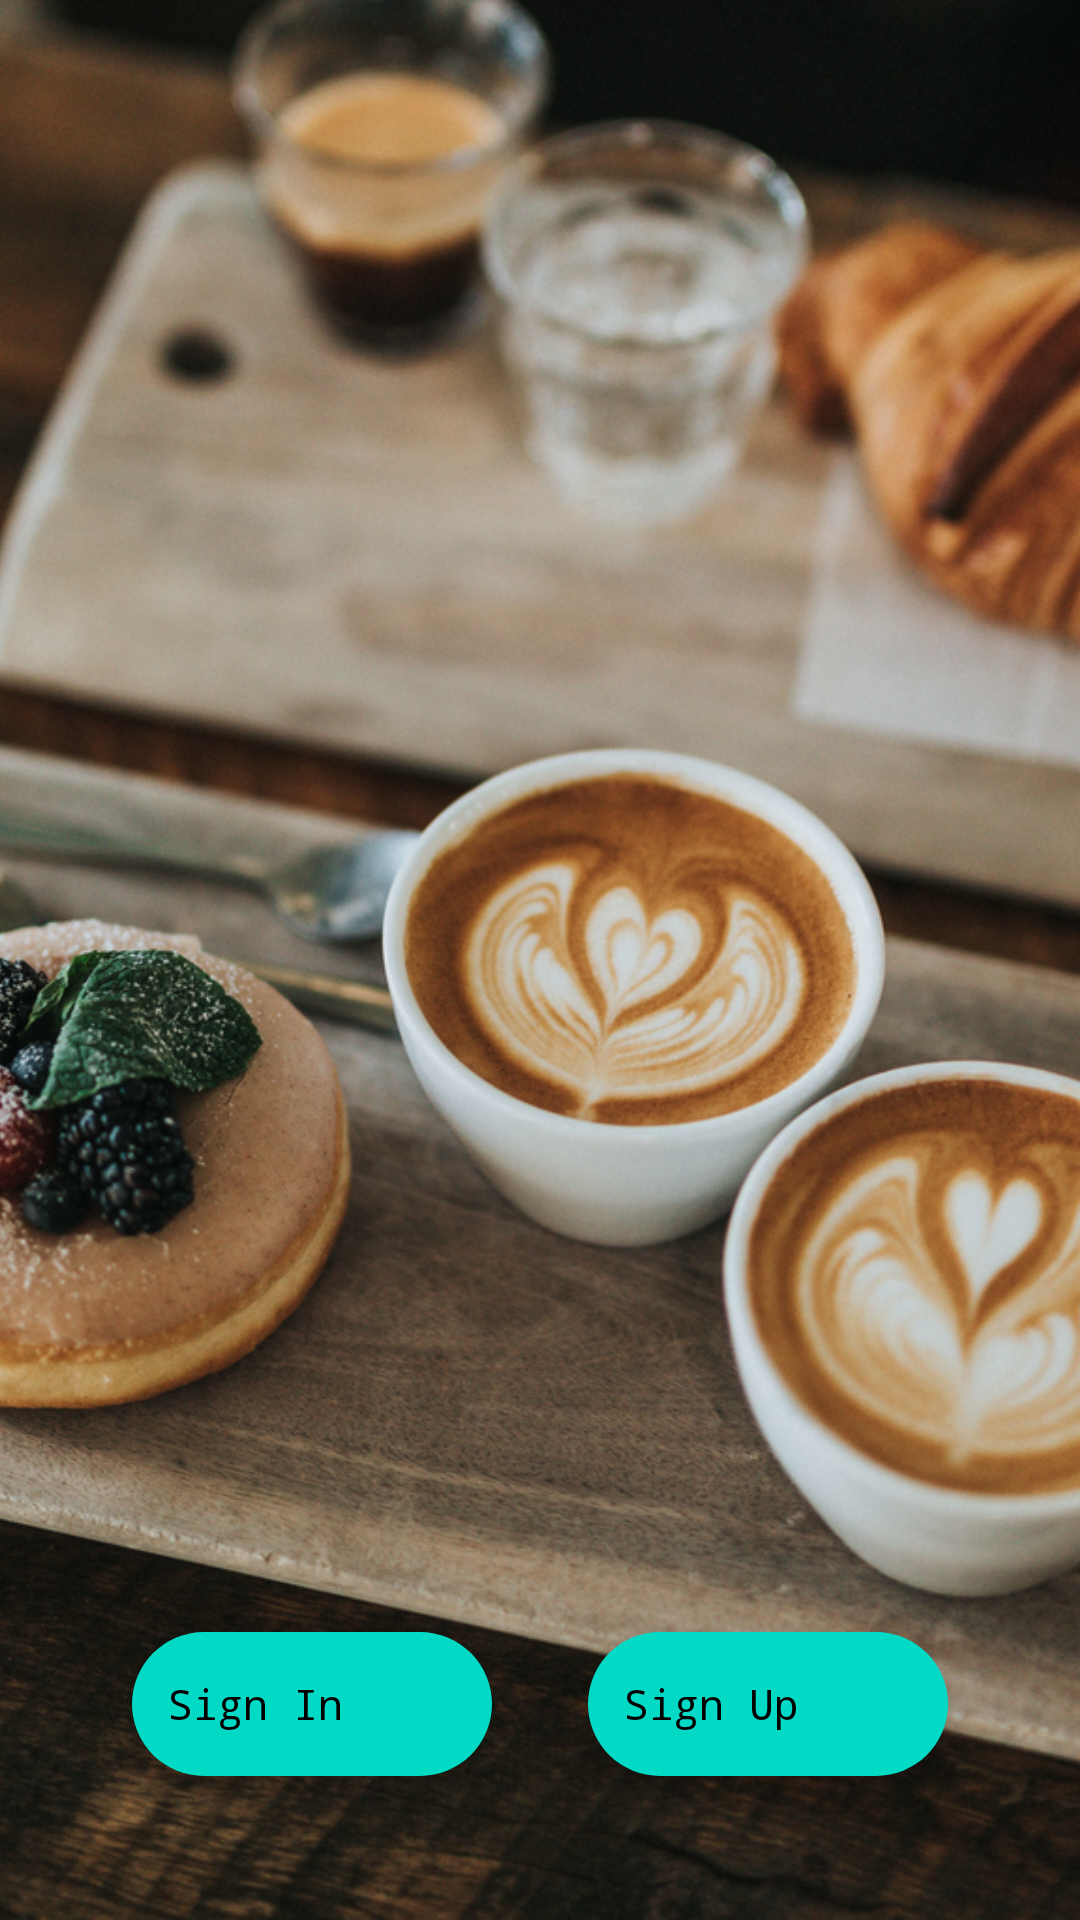

Android layout source for this screen:
<!-- AndroidManifest.xml: application theme AppTheme -->
<!-- res/layout/fragment_authentication_select.xml -->
<?xml version="1.0" encoding="utf-8"?>
<RelativeLayout xmlns:android="http://schemas.android.com/apk/res/android"
    xmlns:app="http://schemas.android.com/apk/res-auto"
    android:layout_width="match_parent"
    android:layout_height="match_parent"
    android:orientation="vertical">

    <ImageView
        android:layout_width="match_parent"
        android:layout_height="match_parent"
        android:scaleType="centerCrop"
        android:src="@drawable/welcome_screen"/>

    <LinearLayout
        android:layout_width="match_parent"
        android:layout_height="wrap_content"
        android:layout_alignParentBottom="true"
        android:gravity="center_horizontal">

        <com.google.android.material.floatingactionbutton.ExtendedFloatingActionButton
            android:id="@+id/fabAuthSelectSignIn"
            style="@style/Widget.MaterialComponents.FloatingActionButton"
            android:layout_width="wrap_content"
            android:layout_height="wrap_content"
            android:layout_marginLeft="@dimen/sign_in_margin_rl"
            android:layout_marginTop="@dimen/sign_in_margin_tb"
            android:layout_marginRight="@dimen/sign_in_margin_rl"
            android:layout_marginBottom="48dp"
            android:text="@string/sign_in"
            app:icon="@drawable/ic_arrow_forward_black_24dp" />

        <com.google.android.material.floatingactionbutton.ExtendedFloatingActionButton
            android:id="@+id/fabAuthSelectSignUp"
            style="@style/Widget.MaterialComponents.FloatingActionButton"
            android:layout_width="wrap_content"
            android:layout_height="wrap_content"
            android:layout_marginLeft="@dimen/sign_in_margin_rl"
            android:layout_marginTop="@dimen/sign_in_margin_tb"
            android:layout_marginRight="@dimen/sign_in_margin_rl"
            android:layout_marginBottom="48dp"
            android:text="@string/sign_up"
            app:icon="@drawable/ic_outline_person_add_24px" />

    </LinearLayout>

</RelativeLayout>
<!-- resources referenced by this layout -->
<resources>
  <dimen name="sign_in_margin_rl">16dp</dimen>
  <dimen name="sign_in_margin_tb">8dp</dimen>
  <!-- drawable welcome_screen: png bitmap (drawable, 1032552 bytes) -->
  <string name="sign_in">Sign In</string>
  <string name="sign_up">Sign Up</string>
  <style name="AppTheme" parent="Theme.MaterialComponents.Light">
          
          <item name="colorPrimary">@color/colorPrimary</item>
          <item name="colorPrimaryDark">@color/colorPrimaryDark</item>
          <item name="colorAccent">@color/colorAccent</item>
          <item name="android:typeface">monospace</item>
      </style>
  <color name="colorPrimary">#008577</color>
  <color name="colorPrimaryDark">#00574B</color>
  <color name="colorAccent">#0E7065</color>
</resources>
